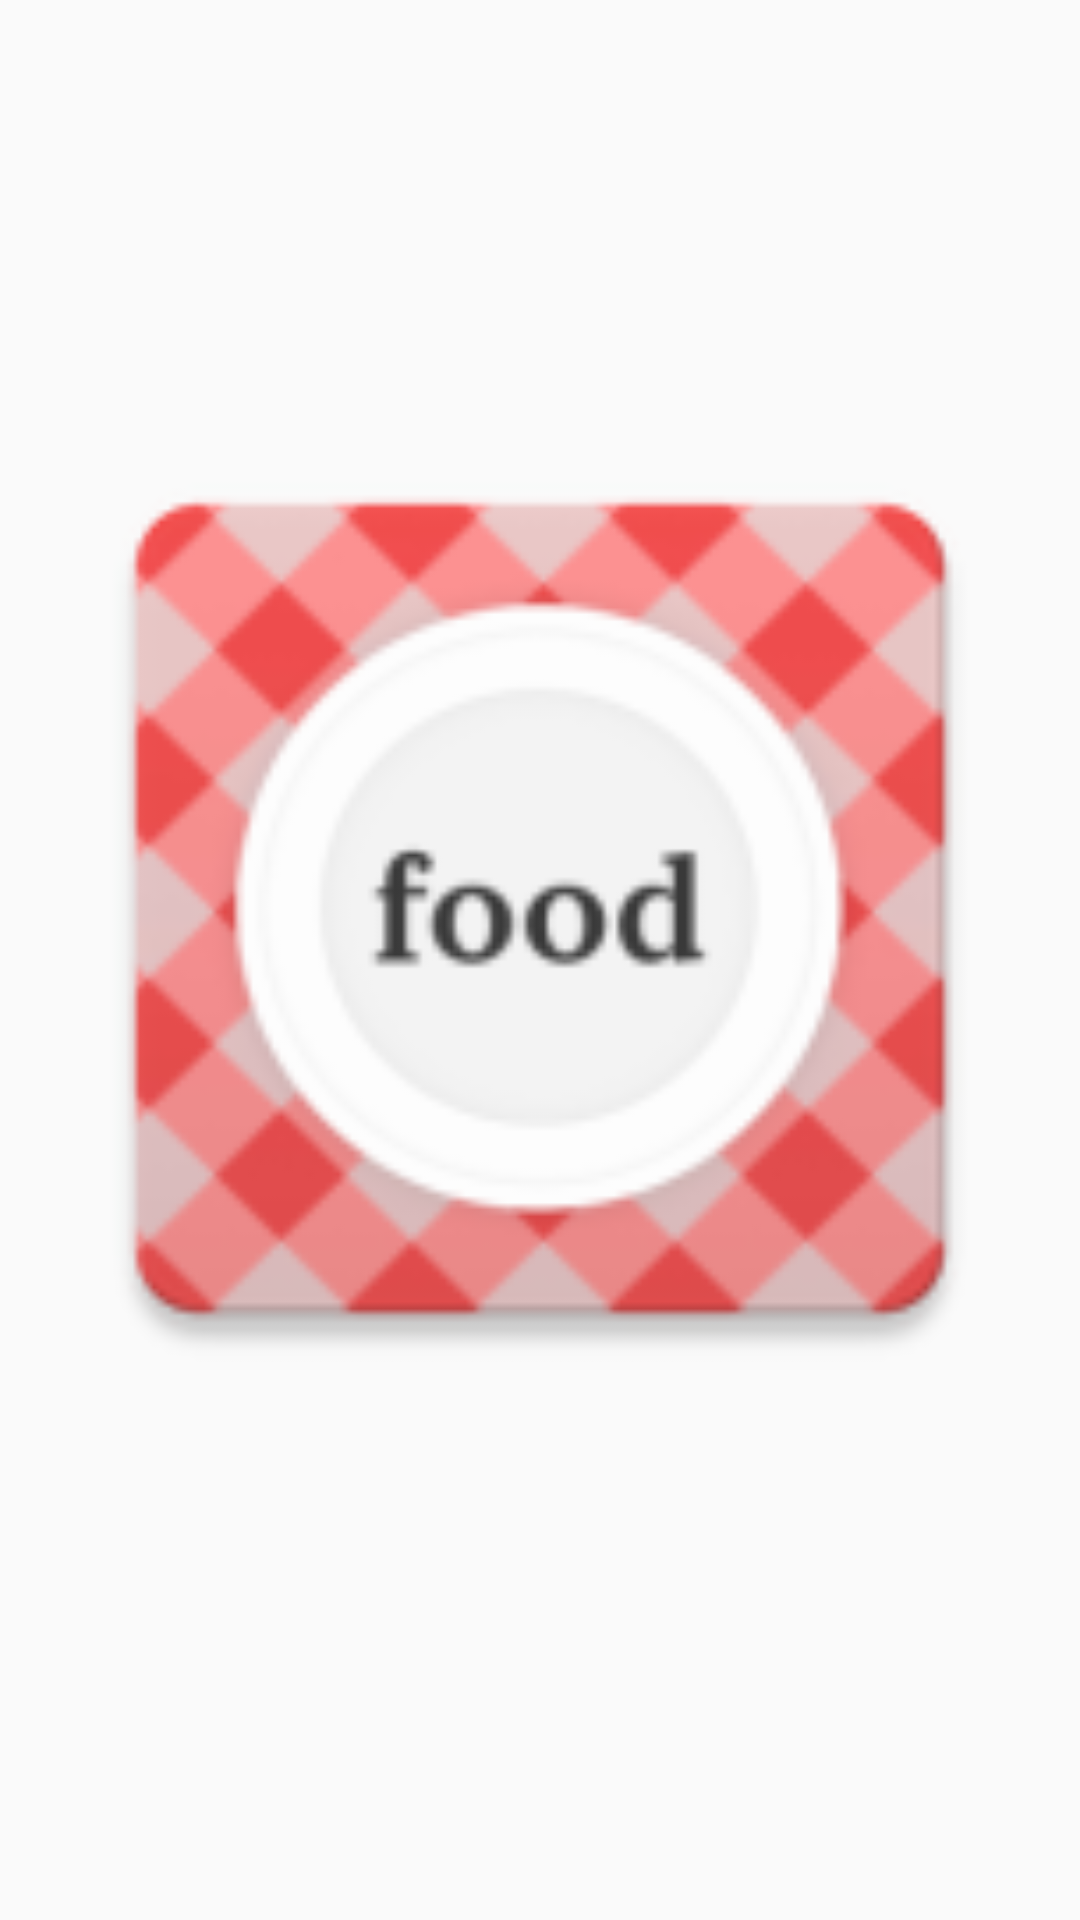

The Android layout XML behind this screen, and the referenced resources:
<!-- AndroidManifest.xml: application theme AppTheme -->
<!-- res/layout/category_detail_item.xml -->
<?xml version="1.0" encoding="utf-8"?>
<LinearLayout
    xmlns:android="http://schemas.android.com/apk/res/android"
    xmlns:tools="http://schemas.android.com/tools"
    xmlns:app="http://schemas.android.com/apk/res-auto"
    android:orientation="vertical"
    android:layout_width="match_parent"
    android:layout_height="wrap_content"
    >

    <ImageView
        android:id="@+id/recipe_image"
        android:layout_width="match_parent"
        android:layout_height="0dp"
        android:layout_marginStart="10dp"
        android:layout_marginTop="10dp"
        android:layout_marginEnd="10dp"
        android:layout_weight="1"
        app:layout_constraintDimensionRatio="1"
        app:srcCompat="@mipmap/ic_launcher" />

    <TextView
        android:id="@+id/recipe_name"
        android:layout_width="match_parent"
        android:layout_height="wrap_content"
        android:layout_margin="10dp"
        android:fontFamily="sans-serif"
        android:gravity="center_vertical"
        android:textAppearance="@style/TextAppearance.AppCompat.Large"
        android:textSize="18sp"
        tools:text="Name" />

</LinearLayout>
<!-- resources referenced by this layout -->
<resources>
  <!-- mipmap ic_launcher: png bitmap (mipmap-hdpi, 5539 bytes) -->
  <style name="AppTheme" parent="Theme.AppCompat.Light.DarkActionBar">
          
          <item name="colorPrimary">#F34F4F</item>
          <item name="colorPrimaryDark">#FF9393</item>
          <item name="colorAccent">#50F2F2</item>
      </style>
</resources>
